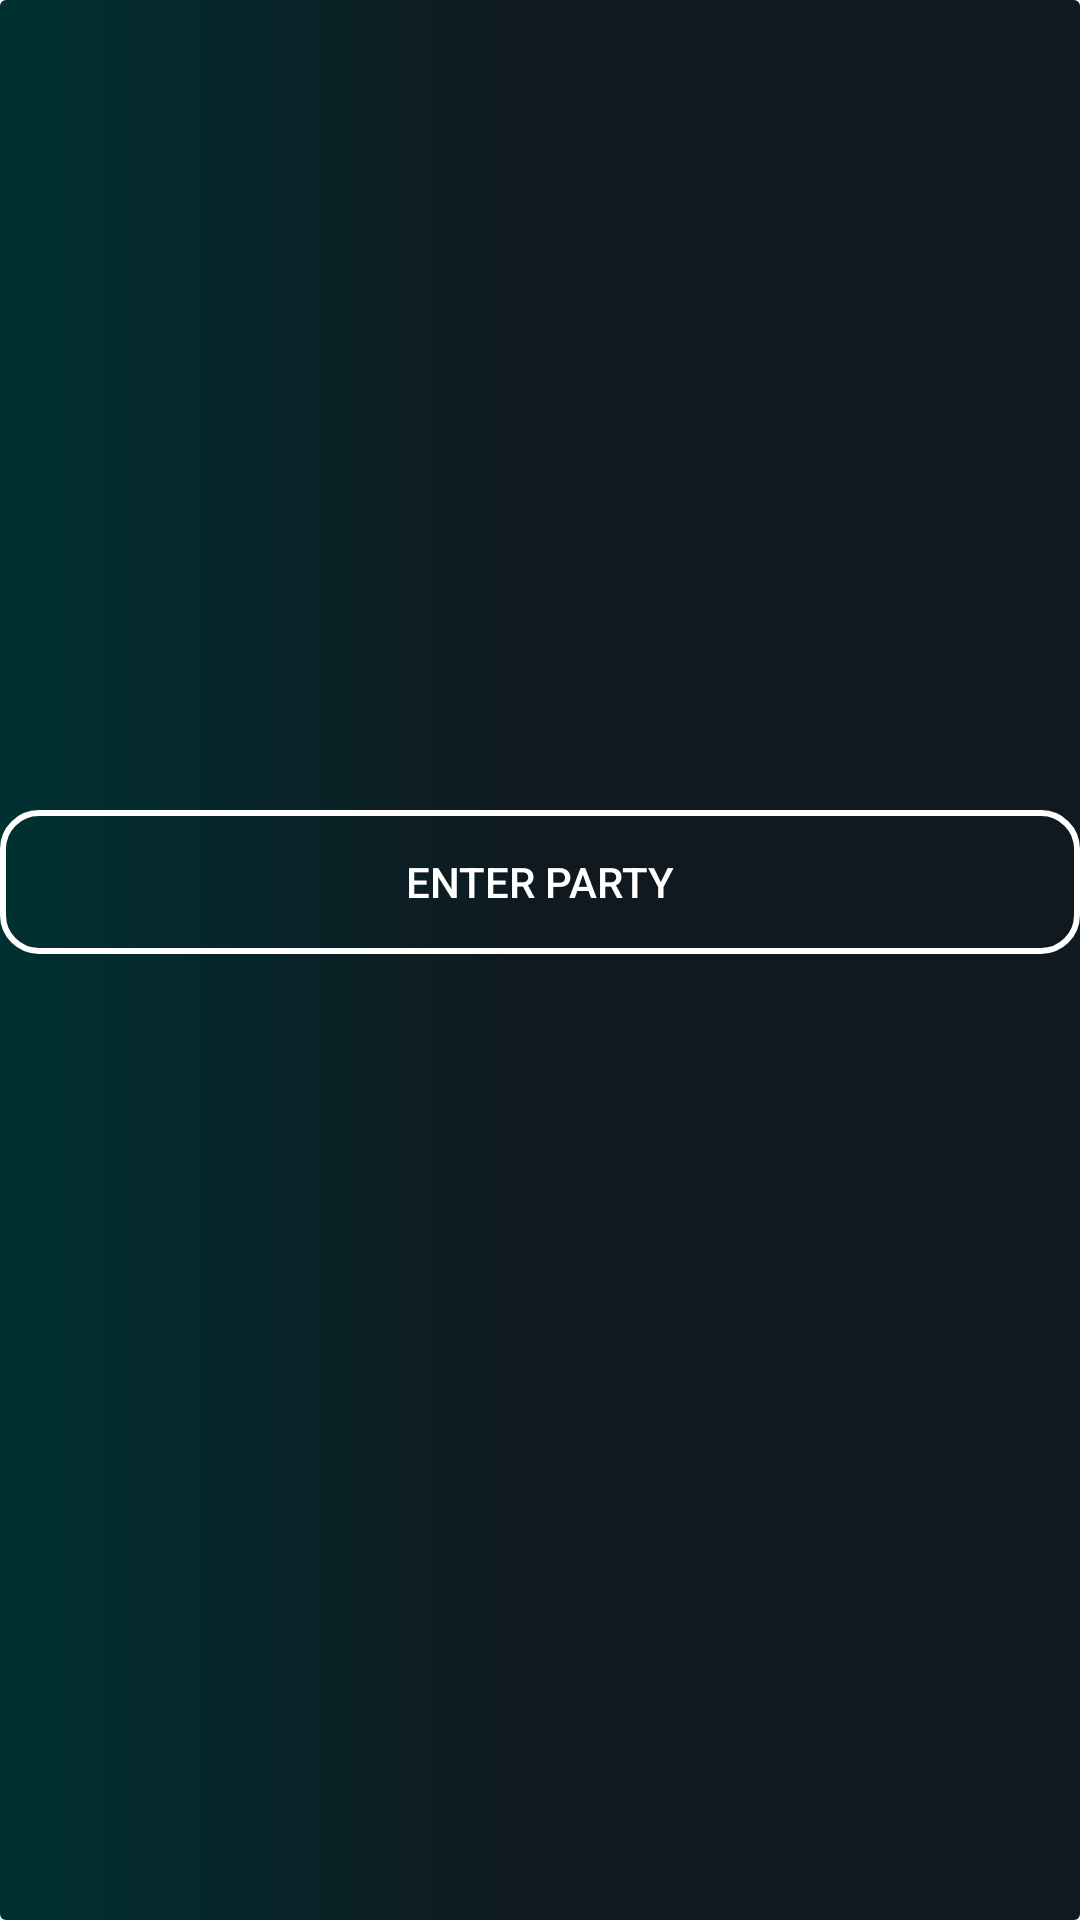

Android layout source for this screen:
<!-- AndroidManifest.xml: application theme Theme.TuneInn -->
<!-- res/layout/fragment_party.xml -->
<?xml version="1.0" encoding="utf-8"?>
<RelativeLayout xmlns:android="http://schemas.android.com/apk/res/android"
    xmlns:tools="http://schemas.android.com/tools"
    android:layout_width="match_parent"
    android:layout_height="match_parent"
    tools:context=".PartyFragment"
    android:background="@drawable/gradient_blur">

    <androidx.appcompat.widget.AppCompatButton
        android:layout_width="match_parent"
        android:layout_height="wrap_content"
        android:text="Enter Party"
        android:id="@+id/goToPartyPageButton"
        android:textColor="@color/white"
        android:background="@drawable/border"
        android:layout_marginTop="270dp"
        />



</RelativeLayout>
<!-- resources referenced by this layout -->
<resources>
  <color name="white">#FFFFFFFF</color>
  <!-- drawable border (drawable) -->
  <?xml version="1.0" encoding="utf-8"?>
  <shape xmlns:android="http://schemas.android.com/apk/res/android">
      <stroke
          android:width="2dp"
          android:color="@color/white"
          />
      <corners android:radius="12dp"/>
  </shape>
  <!-- drawable gradient_blur (drawable) -->
  <?xml version="1.0" encoding="utf-8"?>
  <selector xmlns:android="http://schemas.android.com/apk/res/android">
      <item>
          <shape
              android:shape="rectangle">
              <gradient
                  android:startColor="@color/dark_green"
                  android:centerColor="@color/light_black"
                  android:endColor="@color/light_black"/>
              <corners android:radius="2dp"/>
          </shape>
  
      </item>
  
  </selector>
  <style name="Theme.TuneInn" parent="Theme.MaterialComponents.DayNight.NoActionBar">
          
          <item name="colorPrimary">@color/purple_500</item>
          <item name="colorPrimaryVariant">@color/purple_700</item>
          <item name="colorOnPrimary">@color/white</item>
          
          <item name="colorSecondary">@color/teal_200</item>
          <item name="colorSecondaryVariant">@color/teal_700</item>
          <item name="colorOnSecondary">@color/black</item>
          
          <item name="android:statusBarColor">?attr/colorPrimaryVariant</item>
          
      </style>
  <color name="dark_green">#003131</color>
  <color name="light_black">#101820</color>
  <color name="purple_500">#FF6200EE</color>
  <color name="purple_700">#FF3700B3</color>
  <color name="teal_200">#FF03DAC5</color>
  <color name="teal_700">#FF018786</color>
  <color name="black">#FF000000</color>
</resources>
